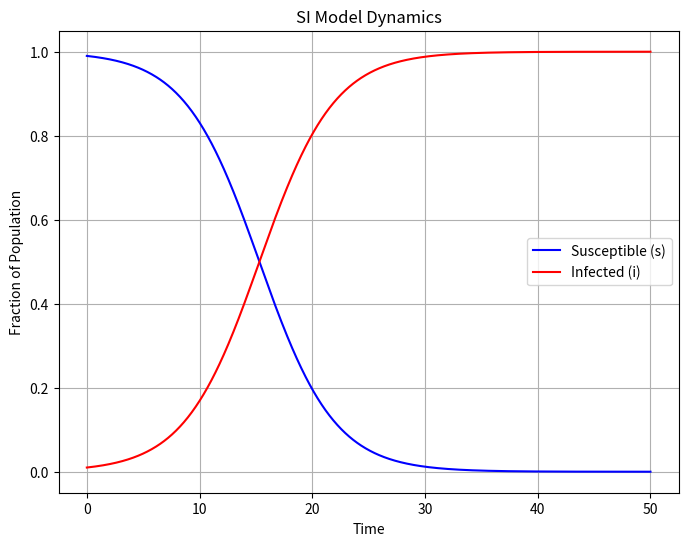

Python code for this plot:
import numpy as np
import matplotlib.pyplot as plt
from scipy.integrate import solve_ivp

# SI Model using Differential Equations
# Author: Antonio Scala
# Course: Complex Systems (Master Level)

# ------------------------------
# PARAMETERS
# ------------------------------

beta = 0.3        # Infection rate
i0 = 0.01         # Initial fraction of infected individuals
s0 = 1 - i0       # Initial fraction of susceptible individuals
t_max = 50        # Total time to simulate
num_points = 1000 # Number of time points for integration

# ------------------------------
# SI MODEL EQUATIONS
# ------------------------------

def si_model(t, y, beta):
    """
    Differential equations for the SI model.
    Arguments:
        t: Time (required by solver, but unused explicitly)
        y: List containing [s, i] (fractions of susceptible and infected)
        beta: Infection rate
    Returns:
        List of derivatives [ds/dt, di/dt]
    """
    s, i = y
    ds_dt = -beta * s * i  # Change in susceptible population
    di_dt = beta * s * i   # Change in infected population
    return [ds_dt, di_dt]

# ------------------------------
# SOLVING THE DIFFERENTIAL EQUATIONS
# ------------------------------

# Initial conditions: [s0, i0]
y0 = [s0, i0]

# Time points where the solution is computed
t_eval = np.linspace(0, t_max, num_points)

# Solve the differential equations using scipy.integrate.solve_ivp
solution = solve_ivp(
    si_model,                      # The SI model equations
    [0, t_max],                    # Time span
    y0,                            # Initial conditions
    t_eval=t_eval,                 # Time points to evaluate the solution
    args=(beta,),                  # Additional arguments to pass (beta)
    method='RK45'                  # Runge-Kutta method for numerical integration
)

# Extract the solution: s(t) and i(t)
s_values = solution.y[0]  # Susceptible fraction
i_values = solution.y[1]  # Infected fraction
t_values = solution.t     # Time values

# ------------------------------
# PLOT THE RESULTS
# ------------------------------

def plot_si_model(t, s, i):
    """
    Plot the results of the SI model simulation.
    """
    plt.figure(figsize=(8, 6))
    plt.plot(t, s, label='Susceptible (s)', color='blue')
    plt.plot(t, i, label='Infected (i)', color='red')
    plt.title('SI Model Dynamics')
    plt.xlabel('Time')
    plt.ylabel('Fraction of Population')
    plt.legend()
    plt.grid()
    plt.show()

# Plot the simulation results
plot_si_model(t_values, s_values, i_values)
